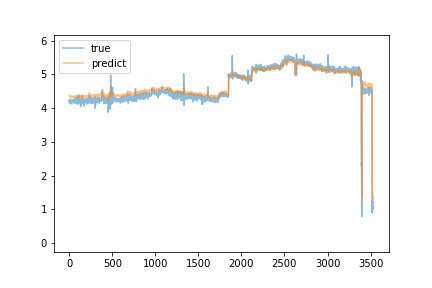

The table this chart was drawn from, first rows:
predict, true
4.353, 4.2
4.354, 4.21
4.347, 4.24
4.353, 4.15
4.348, 4.18
4.344, 4.18
4.351, 4.24
4.35, 4.19
4.347, 4.23
4.358, 4.22
4.359, 4.25
4.369, 4.18
4.364, 4.27
4.382, 4.19
4.373, 4.22
4.372, 4.22
4.37, 4.22
4.366, 4.18
4.362, 4.23
4.358, 4.21
4.345, 4.13
4.33, 4.19
4.33, 4.2
4.336, 4.13
4.32, 4.23
4.326, 4.25
4.341, 4.23
4.345, 4.22
4.35, 4.22
4.344, 4.21
4.349, 4.19
4.349, 4.16
4.34, 4.23
4.337, 4.2
4.337, 4.21
4.332, 4.17
4.318, 4.22
4.328, 4.2
4.334, 4.24
4.346, 4.18
4.34, 4.19
4.331, 4.2
4.327, 4.2
4.329, 4.17
4.323, 4.2
4.32, 4.19
4.319, 4.24
4.331, 4.22
4.333, 4.16
4.327, 4.21
4.33, 4.22
4.33, 4.23
4.342, 4.22
4.342, 4.17
4.332, 4.21
4.336, 4.15
4.323, 4.25
4.337, 4.21
4.338, 4.19
4.33, 4.27
... 3,476 more rows
